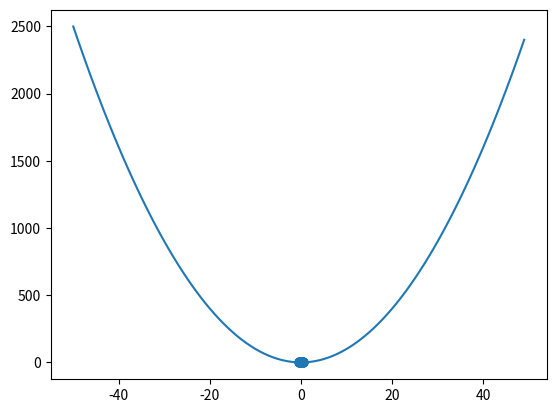

Here is the Python script that generated this plot:
print(2^3)
import matplotlib.pyplot as plt
import random
X=[random.random()-0.5 for i in range(0,100)]
Y=[random.random()-0.5 for i in range(0,100)]
plt.scatter(X,Y)
plt.show()

X=[i for i in range(-50,50)]
Y=[x**2 for x in X]
plt.plot(X,Y)
plt.show()
